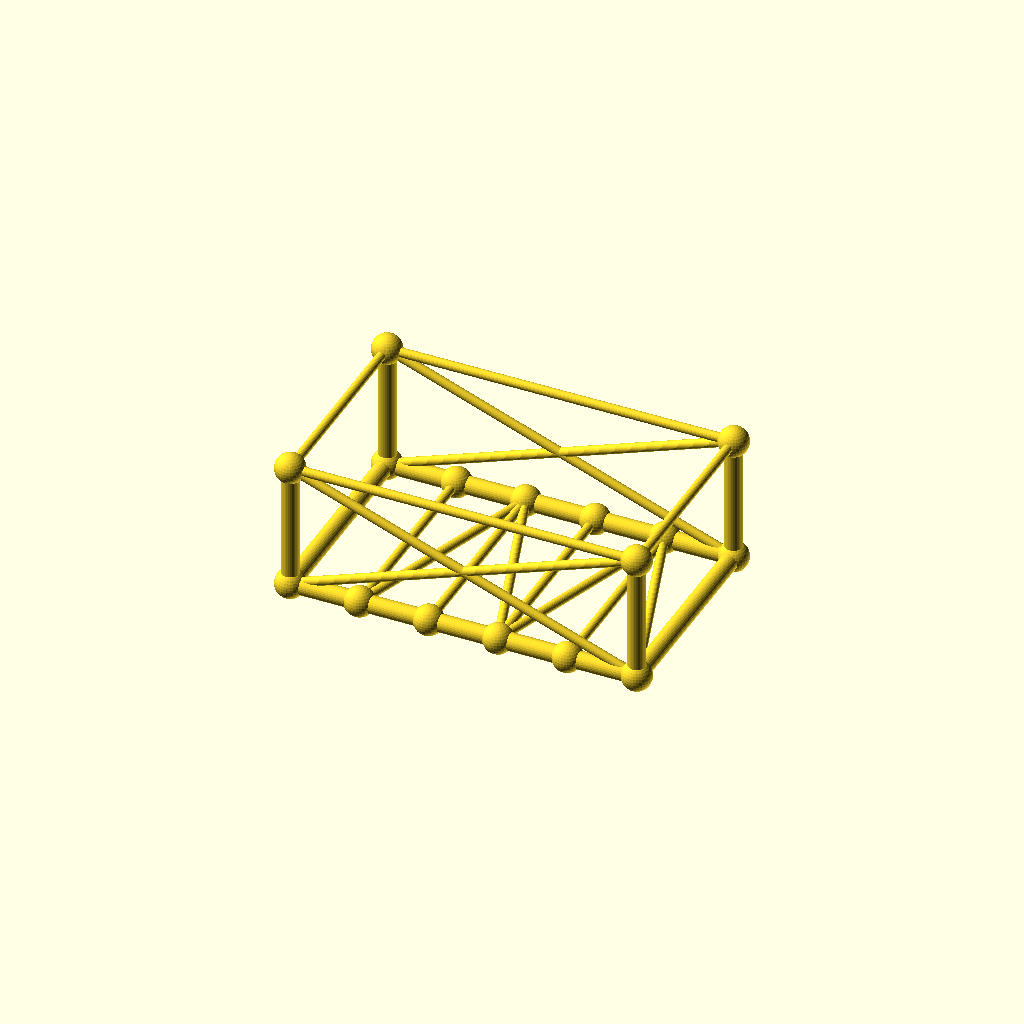
Cell 1: the model at its default parameters.
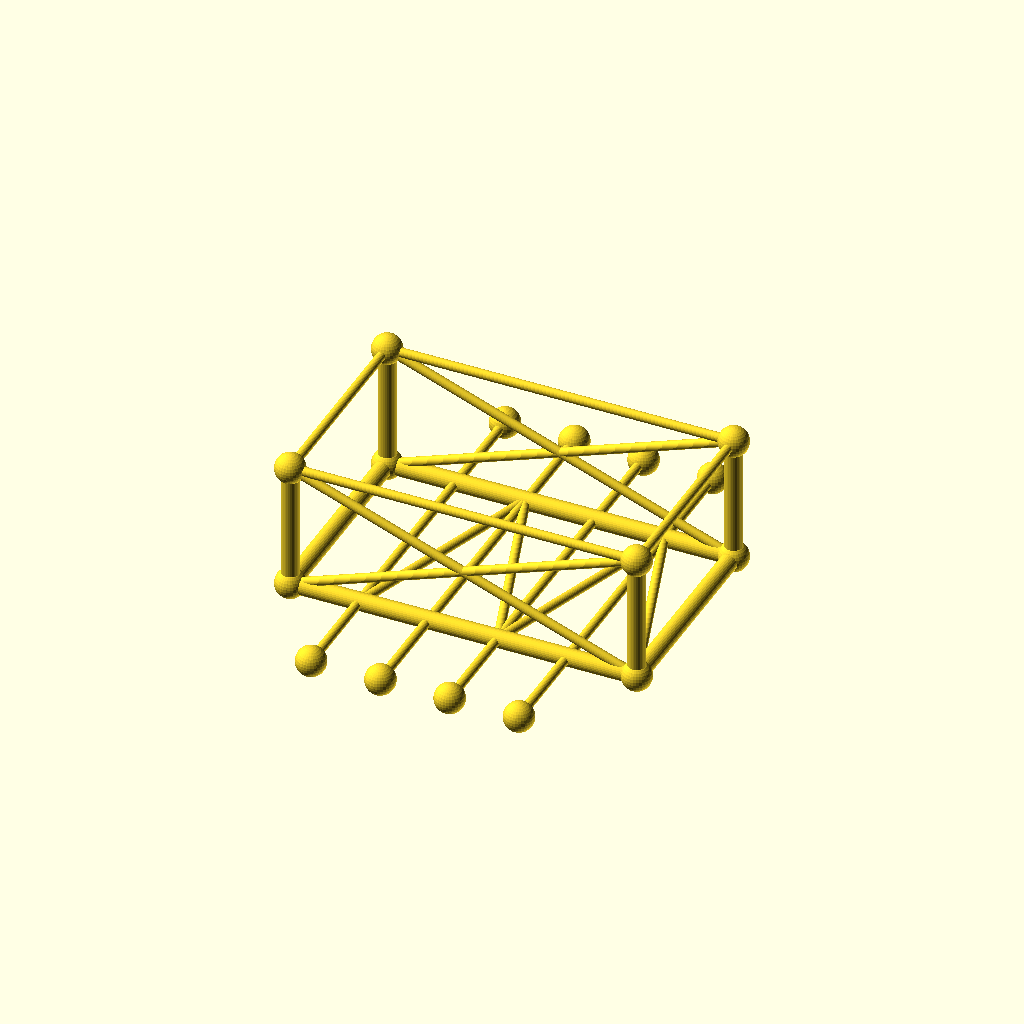
Cell 2 — frame_w set to 180, the other parameters unchanged.
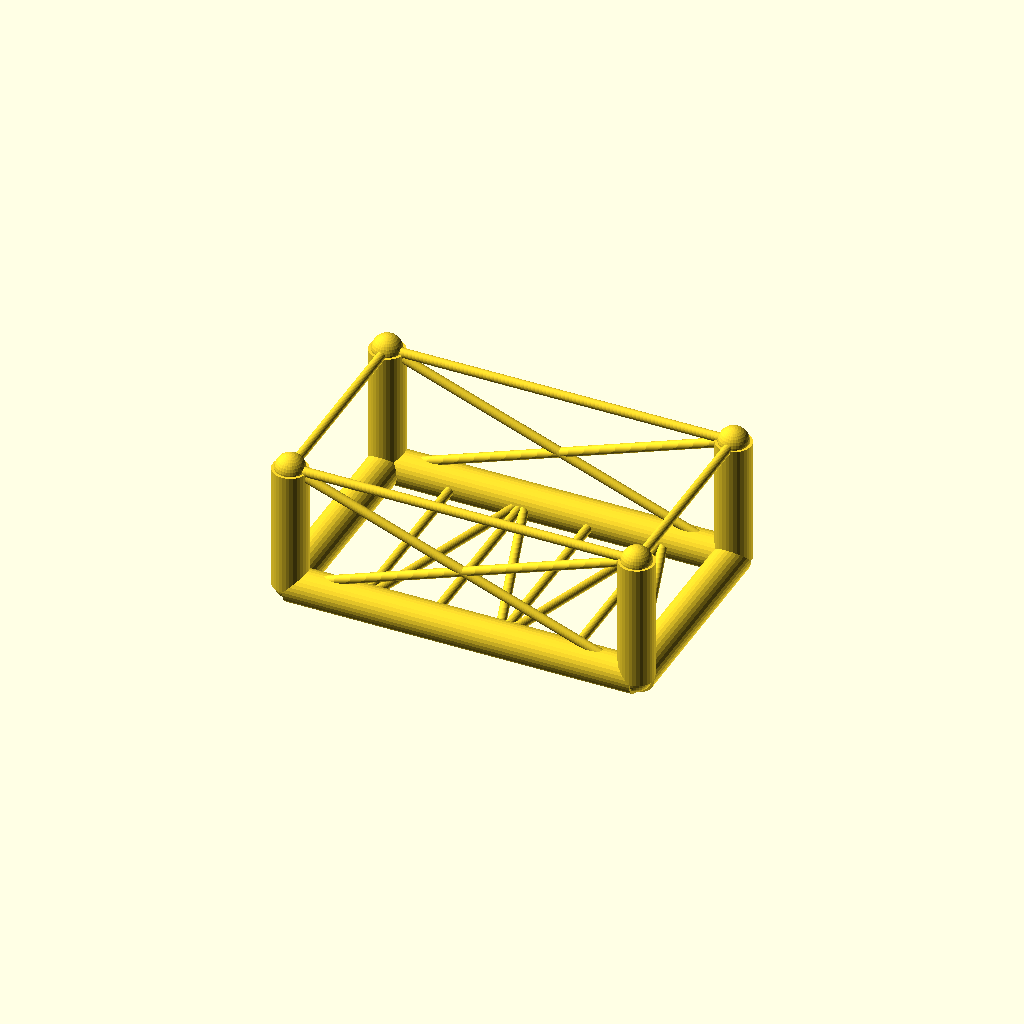
Cell 3: the same model with chord_r = 7.6.
All cells are drawn from one camera (rotation 55°, 0°, 25°, orthographic, colour scheme Cornfield), so only the parameter changes between them.
OpenSCAD source file optional_data/data/gen3/chassisframes/part_0026.scad:
$fn = 32;

// ----------------------------------------------------------------------
// Chassis frame: 150 x 90 mm, 55 mm tall, 4 cross members
// ----------------------------------------------------------------------

// --- parameters (mm) ---
frame_l = 150;            // frame length, X
frame_w = 90;             // frame width, Y
frame_h = 55;             // frame height, Z
crossings = 4;            // number of cross members
chord_r = 3.8;            // main tube radius
diag_r = 2;               // brace radius
joint_r = 6.44;           // joint ball radius

cross_x = [-45, -15, 15, 45];
floor_nodes = [[-45, -45, 0], [-15, 45, 0], [15, -45, 0], [45, 45, 0]];
bottom = [[-75, -45, 0], [75, -45, 0], [75, 45, 0], [-75, 45, 0]];
top = [[-75, -45, 55], [75, -45, 55], [75, 45, 55], [-75, 45, 55]];

module member(a, b, r) {
  /* rod: cylinder from joint a to joint b */
  d = b - a;
  length = norm(d);
  translate(a) rotate([0, acos(d[2] / length), atan2(d[1], d[0])])
    cylinder(h = length, r = r);
}

module joint(p, r) {
  /* ball at the joint centre */
  translate(p) sphere(r = r);
}

/* bottom rails, one member per side */
member(bottom[0], bottom[1], chord_r);
member(bottom[1], bottom[2], chord_r);
member(bottom[2], bottom[3], chord_r);
member(bottom[3], bottom[0], chord_r);
/* cross members */
for (i = [0 : crossings - 1]) {
  member([cross_x[i], -frame_w / 2, 0], [cross_x[i], frame_w / 2, 0], diag_r);
}
/* floor zig-zag brace between the cross member ends */
member(bottom[0], floor_nodes[0], diag_r);
for (i = [0 : crossings - 2]) member(floor_nodes[i], floor_nodes[i + 1], diag_r);
member(floor_nodes[crossings - 1], bottom[1], diag_r);
/* corner posts and top ring */
for (c = [0 : 3]) member(bottom[c], top[c], chord_r);
member(top[0], top[1], diag_r);
member(top[1], top[2], diag_r);
member(top[2], top[3], diag_r);
member(top[3], top[0], diag_r);
/* face crosses on the two long sides */
member(bottom[0], top[1], diag_r);
member(top[0], bottom[1], diag_r);
member(bottom[3], top[2], diag_r);
member(top[3], bottom[2], diag_r);
/* joint balls */
for (c = [0 : 3]) joint(bottom[c], joint_r);
for (c = [0 : 3]) joint(top[c], joint_r);
for (i = [0 : crossings - 1]) joint([cross_x[i], -frame_w / 2, 0], joint_r);
for (i = [0 : crossings - 1]) joint([cross_x[i], frame_w / 2, 0], joint_r);
Parameter table extracted from the source (name, type, default, range or options):
frame_l: number, default 150
frame_w: number, default 90
frame_h: number, default 55
crossings: number, default 4
chord_r: number, default 3.8
diag_r: number, default 2
joint_r: number, default 6.44
cross_x: vector, default [-45, -15, 15, 45]
